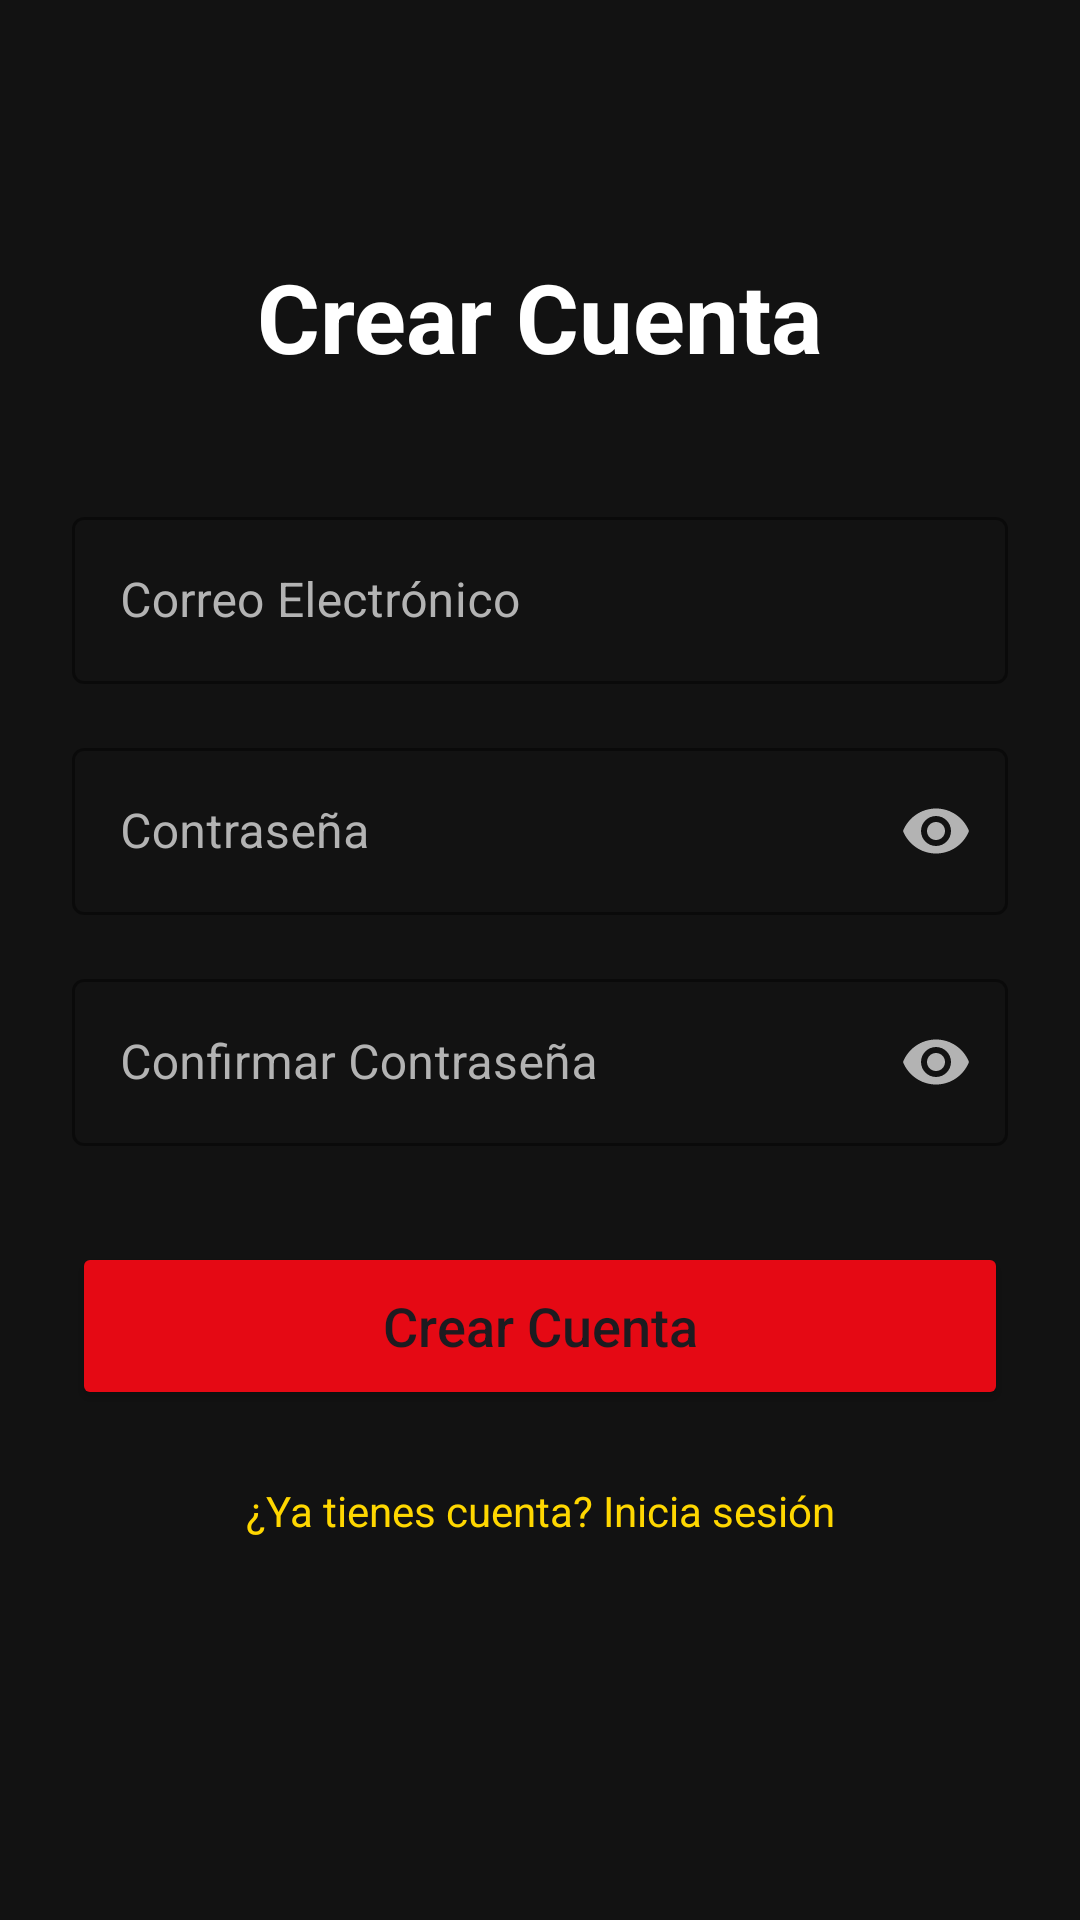

Produce the Android XML layout that renders to this screen, including the resource entries it uses.
<!-- AndroidManifest.xml: application theme Theme.MoreFilms -->
<!-- res/layout/activity_register.xml -->
<?xml version="1.0" encoding="utf-8"?>
<androidx.constraintlayout.widget.ConstraintLayout xmlns:android="http://schemas.android.com/apk/res/android"
    xmlns:app="http://schemas.android.com/apk/res-auto"
    xmlns:tools="http://schemas.android.com/tools"
    android:layout_width="match_parent"
    android:layout_height="match_parent"
    android:background="@color/bg_dark"
    android:padding="24dp"
    tools:context="com.beta.morefilms.RegisterActivity">

    <TextView
        android:id="@+id/tvTitleRegister"
        android:layout_width="wrap_content"
        android:layout_height="wrap_content"
        android:layout_marginTop="60dp"
        android:text="@string/register_title"
        android:textColor="@color/text_main"
        android:textSize="32sp"
        android:textStyle="bold"
        app:layout_constraintEnd_toEndOf="parent"
        app:layout_constraintStart_toStartOf="parent"
        app:layout_constraintTop_toTopOf="parent" />

    <com.google.android.material.textfield.TextInputLayout
        android:id="@+id/tilEmailRegister"
        style="@style/Widget.MaterialComponents.TextInputLayout.OutlinedBox"
        android:layout_width="match_parent"
        android:layout_height="wrap_content"
        android:layout_marginTop="40dp"
        android:hint="@string/email_hint"
        android:textColorHint="@color/text_secondary"
        app:boxStrokeColor="@color/primary_red"
        app:hintTextColor="@color/primary_red"
        app:layout_constraintTop_toBottomOf="@id/tvTitleRegister">

        <com.google.android.material.textfield.TextInputEditText
            android:layout_width="match_parent"
            android:layout_height="wrap_content"
            android:inputType="textEmailAddress"
            android:textColor="@color/text_main" />
    </com.google.android.material.textfield.TextInputLayout>

    <com.google.android.material.textfield.TextInputLayout
        android:id="@+id/tilPasswordRegister"
        style="@style/Widget.MaterialComponents.TextInputLayout.OutlinedBox"
        android:layout_width="match_parent"
        android:layout_height="wrap_content"
        android:layout_marginTop="16dp"
        android:hint="@string/password_hint"
        android:textColorHint="@color/text_secondary"
        app:boxStrokeColor="@color/primary_red"
        app:hintTextColor="@color/primary_red"
        app:passwordToggleEnabled="true"
        app:passwordToggleTint="@color/text_secondary"
        app:layout_constraintTop_toBottomOf="@id/tilEmailRegister">

        <com.google.android.material.textfield.TextInputEditText
            android:layout_width="match_parent"
            android:layout_height="wrap_content"
            android:inputType="textPassword"
            android:textColor="@color/text_main" />
    </com.google.android.material.textfield.TextInputLayout>

    <com.google.android.material.textfield.TextInputLayout
        android:id="@+id/tilConfirmPassword"
        style="@style/Widget.MaterialComponents.TextInputLayout.OutlinedBox"
        android:layout_width="match_parent"
        android:layout_height="wrap_content"
        android:layout_marginTop="16dp"
        android:hint="@string/confirm_password_hint"
        android:textColorHint="@color/text_secondary"
        app:boxStrokeColor="@color/primary_red"
        app:hintTextColor="@color/primary_red"
        app:passwordToggleEnabled="true"
        app:passwordToggleTint="@color/text_secondary"
        app:layout_constraintTop_toBottomOf="@id/tilPasswordRegister">

        <com.google.android.material.textfield.TextInputEditText
            android:layout_width="match_parent"
            android:layout_height="wrap_content"
            android:inputType="textPassword"
            android:textColor="@color/text_main" />
    </com.google.android.material.textfield.TextInputLayout>

    <Button
        android:id="@+id/btnRegister"
        android:layout_width="match_parent"
        android:layout_height="56dp"
        android:layout_marginTop="32dp"
        android:backgroundTint="@color/primary_red"
        android:text="@string/register_title"
        android:textAllCaps="false"
        android:textSize="18sp"
        app:cornerRadius="8dp"
        app:layout_constraintTop_toBottomOf="@id/tilConfirmPassword" />

    <TextView
        android:id="@+id/tvBackToLogin"
        android:layout_width="wrap_content"
        android:layout_height="wrap_content"
        android:layout_marginTop="24dp"
        android:text="@string/login_prompt"
        android:textColor="@color/accent_gold"
        android:textSize="14sp"
        app:layout_constraintEnd_toEndOf="parent"
        app:layout_constraintStart_toStartOf="parent"
        app:layout_constraintTop_toBottomOf="@id/btnRegister" />

</androidx.constraintlayout.widget.ConstraintLayout>
<!-- resources referenced by this layout -->
<resources>
  <color name="accent_gold">#FFD700</color>
  <color name="bg_dark">#121212</color>
  <color name="primary_red">#E50914</color>
  <color name="text_main">#FFFFFF</color>
  <color name="text_secondary">#B3B3B3</color>
  <string name="confirm_password_hint">Confirmar Contraseña</string>
  <string name="email_hint">Correo Electrónico</string>
  <string name="login_prompt">¿Ya tienes cuenta? Inicia sesión</string>
  <string name="password_hint">Contraseña</string>
  <string name="register_title">Crear Cuenta</string>
  <style name="Theme.MoreFilms" parent="Base.Theme.MoreFilms" />
  <style name="Base.Theme.MoreFilms" parent="Theme.Material3.DayNight.NoActionBar">
          
          
      </style>
</resources>
